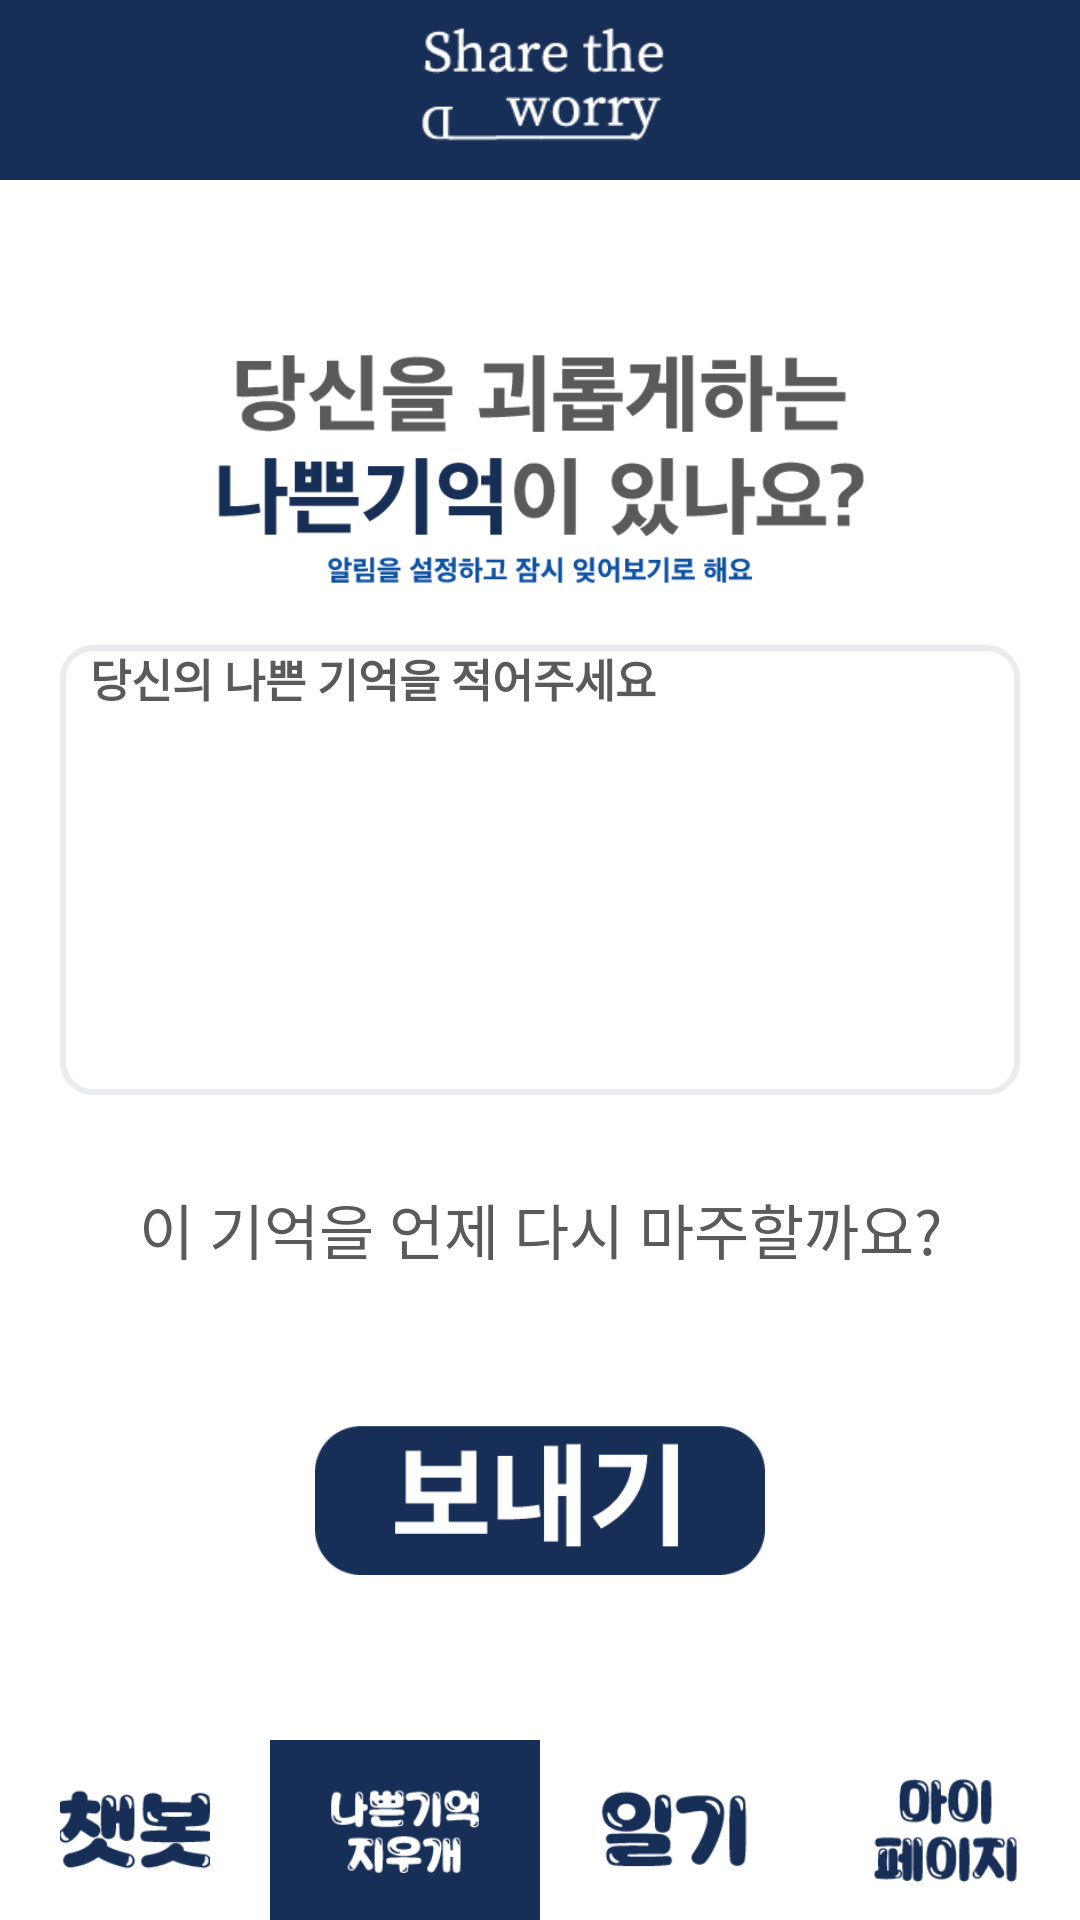

Write the Android layout XML for this screen, with the resource values it uses.
<!-- AndroidManifest.xml: application theme Theme.STW -->
<!-- res/layout/activity_nakigi.xml -->
<?xml version="1.0" encoding="utf-8"?>
<RelativeLayout xmlns:android="http://schemas.android.com/apk/res/android"
    android:background="#ffe6b3"
    android:layout_width="match_parent"
    android:layout_height="match_parent"
    android:orientation="vertical"
    android:backgroundTint="@color/white"
    >


    <FrameLayout
        android:layout_width="match_parent"
        android:layout_height="60dp"
        android:background="#172F57"
        >

        <ImageView
            android:layout_width="wrap_content"
            android:layout_height="60dp"
            android:layout_gravity="center_horizontal"
            android:layout_marginTop="0dp"
            android:src="@drawable/logo"
            android:textColor="@color/colorAccent">

        </ImageView>
    </FrameLayout>

    <FrameLayout
        android:layout_width="wrap_content"
        android:layout_height="wrap_content"
        android:layout_gravity="center_horizontal"
        android:layout_marginTop="80dp"
        android:orientation="horizontal"
        android:layout_centerInParent="true">

        <ImageView
            android:layout_width="290dp"
            android:layout_height="80dp"
            android:layout_gravity="center_horizontal"
            android:src ="@drawable/nakigiment"/>

        <TextView
            android:layout_width="320dp"
            android:layout_height="150dp"
            android:layout_gravity="center_horizontal"
            android:layout_marginTop="100dp"
            android:background="@drawable/border"
            />

        <EditText
            android:id="@+id/memory"
            android:layout_width="300dp"
            android:layout_height="150dp"
            android:layout_gravity="center_horizontal"
            android:layout_marginTop="100dp"
            android:fontFamily="@font/cartoon"
            android:gravity="top"
            android:hint="당신의 나쁜 기억을 적어주세요"
            android:background="@null"
            android:textColor="#000000"
            android:textColorHint="#5A5A5A"
            android:textSize="15dp"
            android:textStyle="bold"
            android:scrollbars = "vertical"/>


        <TextView
            android:layout_width="300dp"
            android:layout_height="30dp"
            android:text = "이 기억을 언제 다시 마주할까요?"
            android:layout_gravity="center_horizontal"
            android:fontFamily="@font/cartoon"
            android:textColor="#5A5A5A"
            android:textAlignment="center"
            android:textSize="20dp"
            android:layout_marginTop="280dp"/>


        <TextView
            android:id="@+id/timer"
            android:layout_width="300dp"
            android:layout_height="40dp"
            android:layout_gravity="center_horizontal"
            android:textAlignment="center"
            android:layout_marginTop="320dp"
            android:textColor="#5A5A5A"
            android:fontFamily="@font/cartoon"
            android:textSize="16dp"
            android:textColorHint="#A5A5A5"
            />

        <ImageView
            android:id="@+id/send"
            android:layout_width="150dp"
            android:layout_height="50dp"
            android:scaleType="fitXY"
            android:src="@drawable/nakigisend"
            android:layout_gravity="center_horizontal"
            android:layout_marginTop="360dp"
            >

        </ImageView>

    </FrameLayout>

    <LinearLayout
        android:layout_width="match_parent"
        android:layout_height="60dp"
        android:orientation="horizontal"
        android:background="#ffffff"
        android:layout_alignParentBottom="true"
        android:layout_gravity="bottom"
        android:layout_weight="1"
        >

        <RelativeLayout
            android:layout_width="100dp"
            android:layout_height="60dp"
            android:layout_weight="1"
            >

            <ImageView
                android:id="@+id/chatbot"
                android:layout_width="50dp"
                android:layout_height="50dp"
                android:layout_centerInParent="true"
                android:src="@drawable/chatbot"></ImageView>
        </RelativeLayout>
        <RelativeLayout
            android:layout_width="100dp"
            android:layout_height="60dp"
            android:layout_weight="1"
            android:background="#172F57"
            >
            <ImageView
                android:id="@+id/nakigi"
                android:layout_width="50dp"
                android:layout_height="50dp"
                android:layout_centerHorizontal="true"
                android:layout_centerVertical="true"
                android:src="@drawable/nakigi_click"
                >
            </ImageView>
        </RelativeLayout>
        <RelativeLayout
            android:layout_width="100dp"
            android:layout_height="60dp"
            android:layout_weight="1"
            >
            <ImageView
                android:id="@+id/diary"
                android:layout_width="50dp"
                android:layout_height="50dp"
                android:layout_centerHorizontal="true"
                android:layout_centerVertical="true"
                android:src="@drawable/diary"
                >
            </ImageView>
        </RelativeLayout>
        <RelativeLayout
            android:layout_width="100dp"
            android:layout_height="60dp"
            android:layout_weight="1"
            >

            <ImageView
                android:id="@+id/mypage"
                android:layout_width="50dp"
                android:layout_height="50dp"
                android:layout_centerInParent="true"
                android:src="@drawable/mypage"></ImageView>
        </RelativeLayout>
    </LinearLayout>

</RelativeLayout>
<!-- resources referenced by this layout -->
<resources>
  <color name="colorAccent">#172F57</color>
  <color name="white">#FFFFFFFF</color>
  <!-- drawable border (drawable) -->
  <?xml version="1.0" encoding="utf-8"?>
  <layer-list xmlns:android="http://schemas.android.com/apk/res/android">
      <item>
          <shape android:shape="rectangle">
              <stroke android:width = "2dp" android:color = "#E9EBEE"/>
              <corners
                  android:bottomRightRadius="10dp"
                  android:bottomLeftRadius="10dp"
                  android:topLeftRadius="10dp"
                  android:topRightRadius="10dp"/>
          </shape>
      </item>
  
      <item
          android:bottom="2dp"
          android:left="2dp"
          android:right="2dp"
          android:top="2dp">
          <shape android:shape="rectangle">
              <solid android:color="#FFFFFF"/>
  
              <corners
                  android:bottomRightRadius="10dp"
                  android:bottomLeftRadius="10dp"
                  android:topLeftRadius="10dp"
                  android:topRightRadius="10dp"/>
          </shape>
      </item>
  </layer-list>
  <!-- drawable chatbot: png bitmap (drawable-v24, 5266 bytes) -->
  <!-- drawable diary: png bitmap (drawable-v24, 4942 bytes) -->
  <!-- drawable logo: png bitmap (drawable-v24, 5637 bytes) -->
  <!-- drawable mypage: png bitmap (drawable-v24, 5458 bytes) -->
  <!-- drawable nakigi_click: png bitmap (drawable-v24, 5760 bytes) -->
  <!-- drawable nakigiment: png bitmap (drawable-v24, 15025 bytes) -->
  <!-- drawable nakigisend: png bitmap (drawable-v24, 5672 bytes) -->
  <style name="Theme.STW" parent="Theme.AppCompat.Light">
          
          <item name="colorPrimary">@color/purple_500</item>
          <item name="colorPrimaryVariant">@color/purple_700</item>
          <item name="colorOnPrimary">@color/white</item>
          
          <item name="colorSecondary">@color/teal_200</item>
          <item name="colorSecondaryVariant">@color/teal_700</item>
          <item name="colorOnSecondary">@color/black</item>
          
          <item name="android:statusBarColor" tools:targetApi="l">?attr/colorPrimaryVariant</item>
          
          <item name="android:datePickerMode">spinner</item>
      </style>
  <color name="purple_500">#FF6200EE</color>
  <color name="purple_700">#FF3700B3</color>
  <color name="teal_200">#FF03DAC5</color>
  <color name="teal_700">#FF018786</color>
  <color name="black">#FF000000</color>
</resources>
